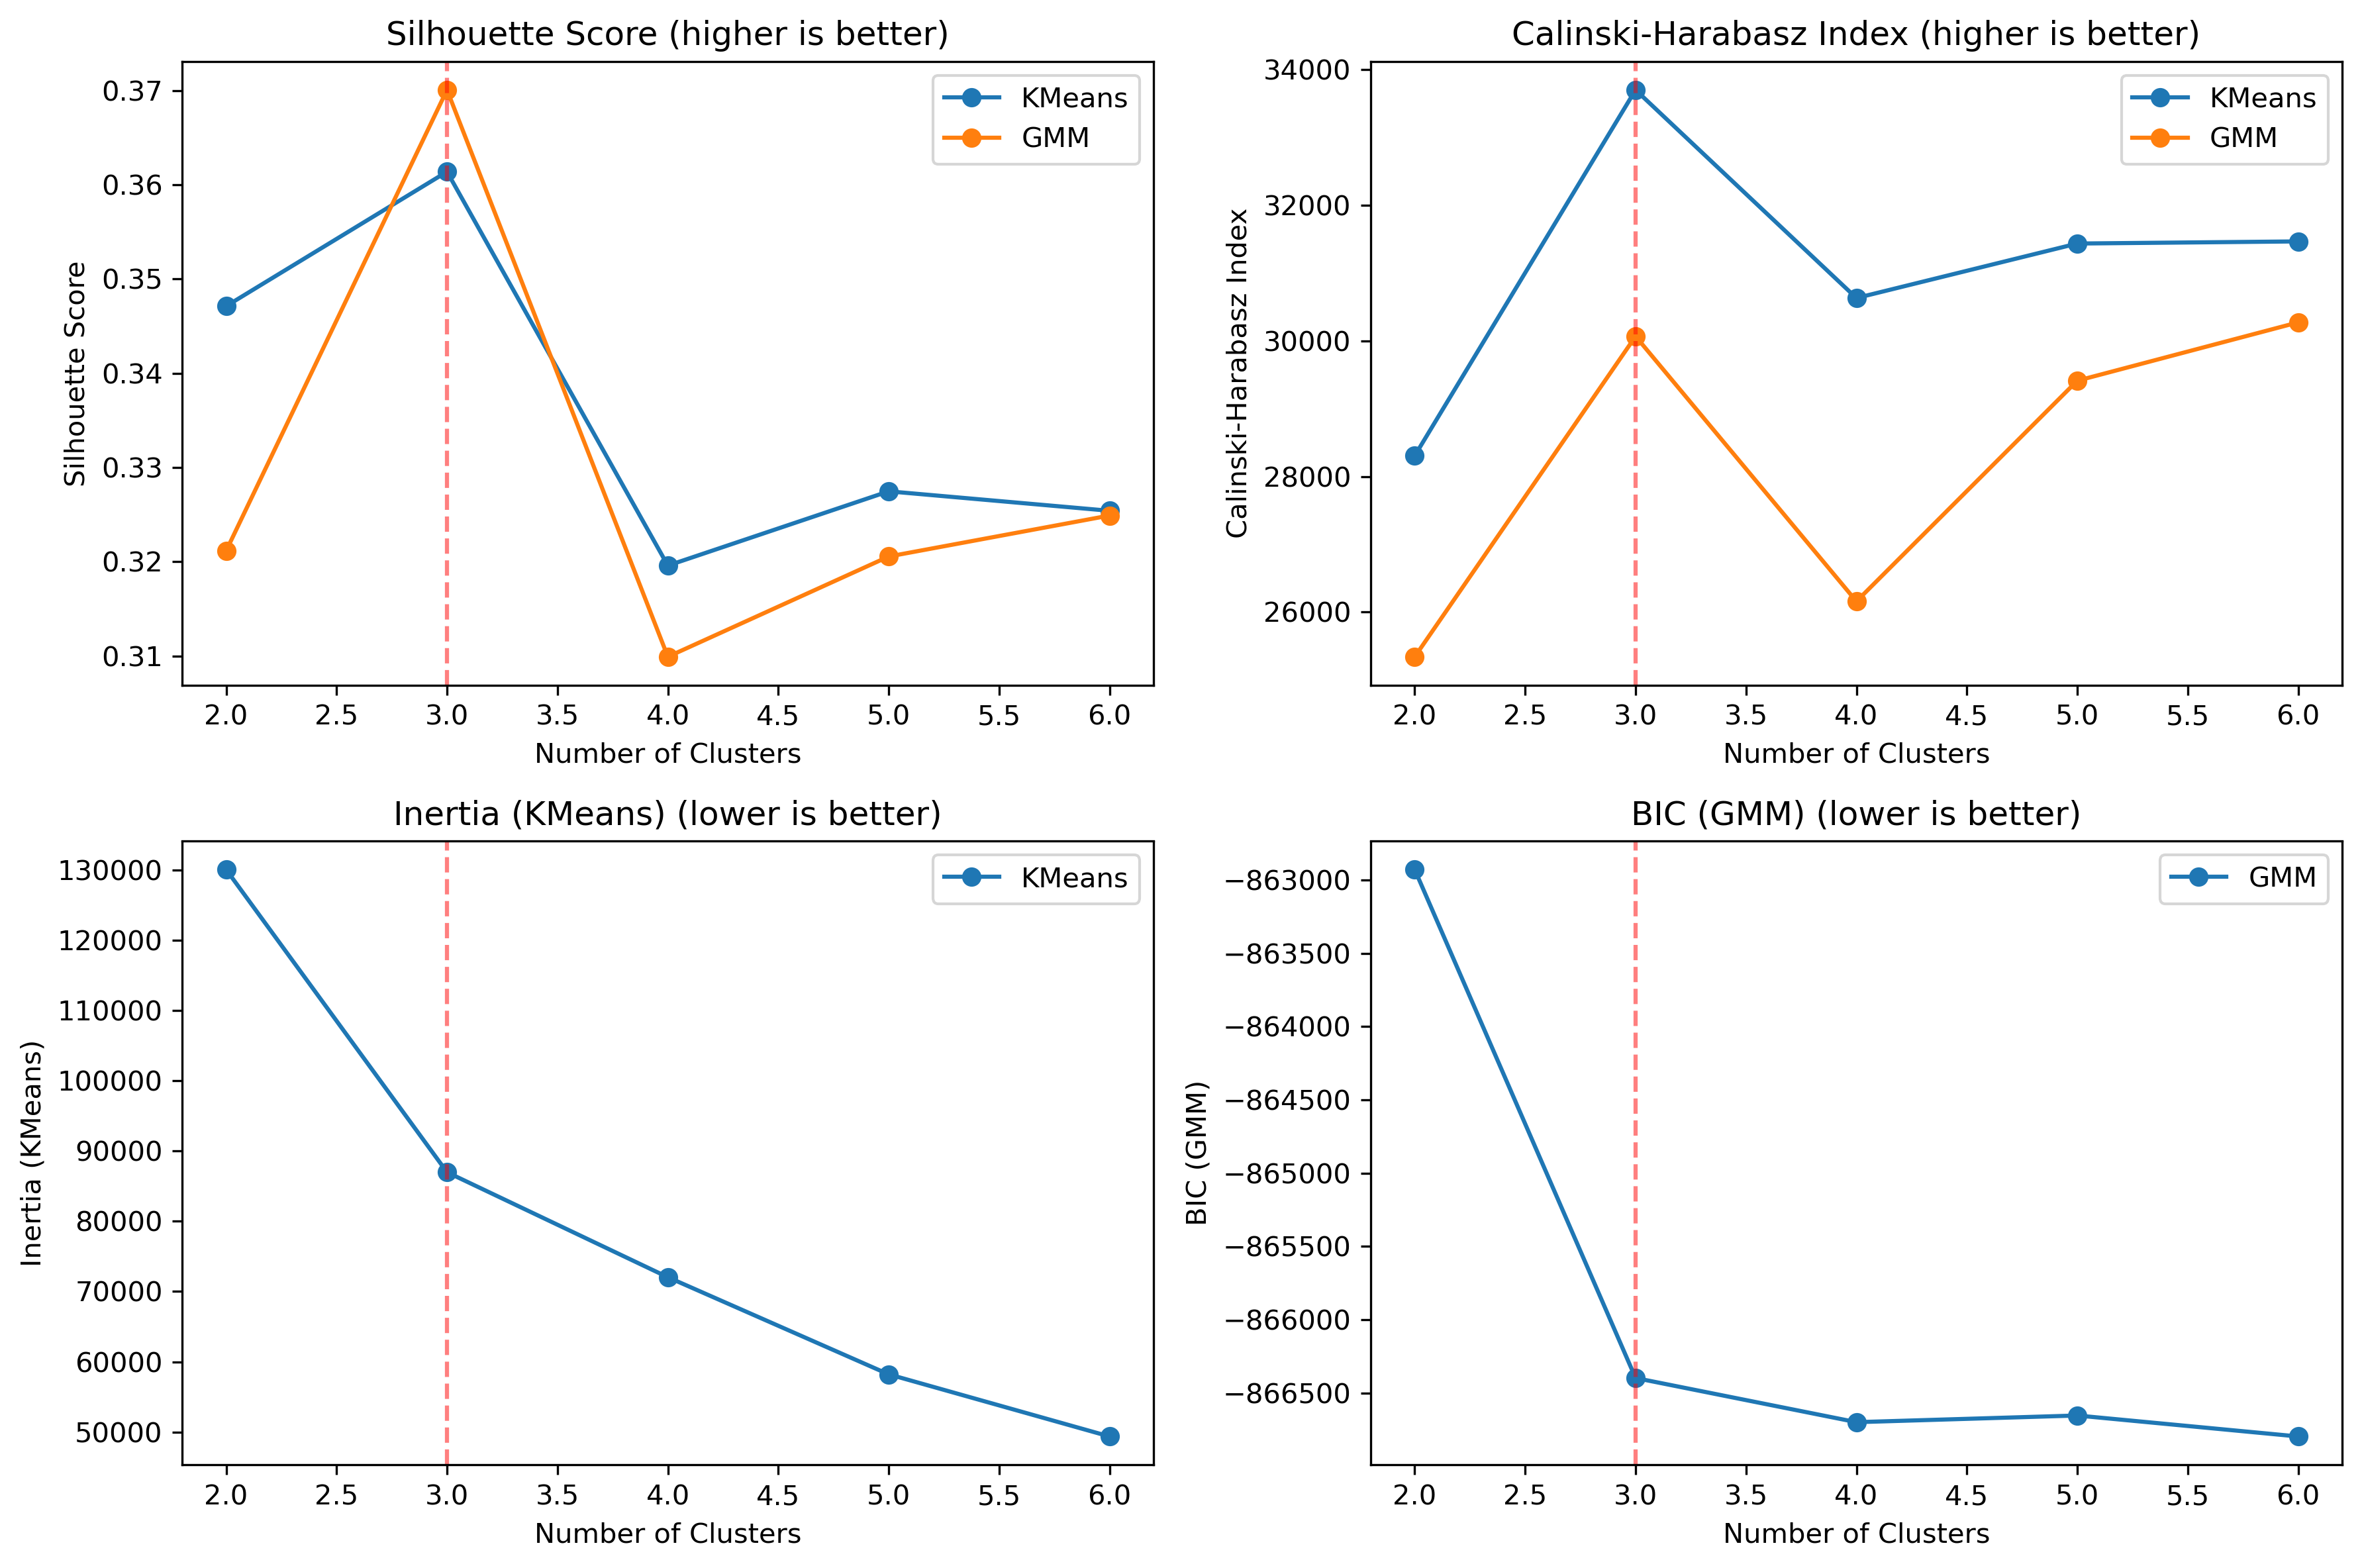

Source data for this figure (header and first rows):
n_clusters, method, silhouette, calinski_harabasz, inertia, bic
2, KMeans, 0.3471, 28307, 130038, 
2, GMM, 0.3212, 25341, , -862928
3, KMeans, 0.3614, 33704, 86975, 
3, GMM, 0.3701, 30069, , -866398
4, KMeans, 0.3196, 30633, 72032, 
4, GMM, 0.3099, 26158, , -866699
5, KMeans, 0.3275, 31438, 58211, 
5, GMM, 0.3205, 29413, , -866653
6, KMeans, 0.3254, 31469, 49368, 
6, GMM, 0.3249, 30274, , -866796
